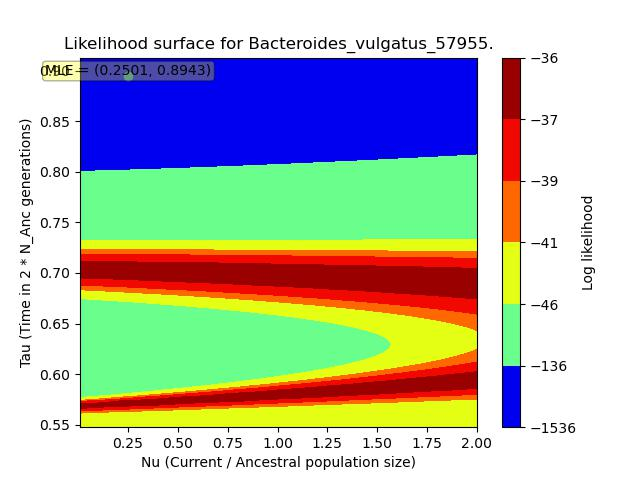

Values plotted in this chart, from the file beside it:
, X, Y, Z
0, 0.008712, 0.5476, -44.28
1, 0.008712, 0.5513, -44.28
2, 0.008712, 0.555, -44.28
3, 0.008712, 0.5587, -44.28
4, 0.008712, 0.5624, -44.28
5, 0.008712, 0.5661, -44.28
6, 0.008712, 0.5698, -44.28
7, 0.008712, 0.5735, -44.28
8, 0.008712, 0.5772, -44.28
9, 0.008712, 0.5808, -44.28
10, 0.008712, 0.5845, -44.28
11, 0.008712, 0.5882, -44.28
12, 0.008712, 0.5919, -44.28
13, 0.008712, 0.5956, -44.28
14, 0.008712, 0.5993, -44.28
15, 0.008712, 0.603, -44.28
16, 0.008712, 0.6067, -44.28
17, 0.008712, 0.6103, -44.28
18, 0.008712, 0.614, -44.28
19, 0.008712, 0.6177, -44.28
20, 0.008712, 0.6214, -44.28
21, 0.008712, 0.6251, -44.28
22, 0.008712, 0.6288, -44.28
23, 0.008712, 0.6325, -44.28
24, 0.008712, 0.6362, -44.28
25, 0.008712, 0.6398, -44.28
26, 0.008712, 0.6435, -44.28
27, 0.008712, 0.6472, -44.28
28, 0.008712, 0.6509, -44.28
29, 0.008712, 0.6546, -44.28
30, 0.008712, 0.6583, -44.28
31, 0.008712, 0.662, -44.28
32, 0.008712, 0.6657, -44.28
33, 0.008712, 0.6694, -44.28
34, 0.008712, 0.673, -44.28
35, 0.008712, 0.6767, -44.28
36, 0.008712, 0.6804, -44.28
37, 0.008712, 0.6841, -44.28
38, 0.008712, 0.6878, -44.28
39, 0.008712, 0.6915, -44.28
40, 0.008712, 0.6952, -44.28
41, 0.008712, 0.6989, -44.28
42, 0.008712, 0.7025, -44.28
43, 0.008712, 0.7062, -44.28
44, 0.008712, 0.7099, -44.28
45, 0.008712, 0.7136, -44.28
46, 0.008712, 0.7173, -44.28
47, 0.008712, 0.721, -44.28
48, 0.008712, 0.7247, -44.28
49, 0.008712, 0.7284, -44.28
50, 0.008712, 0.732, -44.28
51, 0.008712, 0.7357, -44.28
52, 0.008712, 0.7394, -44.28
53, 0.008712, 0.7431, -44.28
54, 0.008712, 0.7468, -44.28
55, 0.008712, 0.7505, -44.28
56, 0.008712, 0.7542, -44.28
57, 0.008712, 0.7579, -44.28
58, 0.008712, 0.7615, -44.28
59, 0.008712, 0.7652, -44.28
... 9,940 more rows
